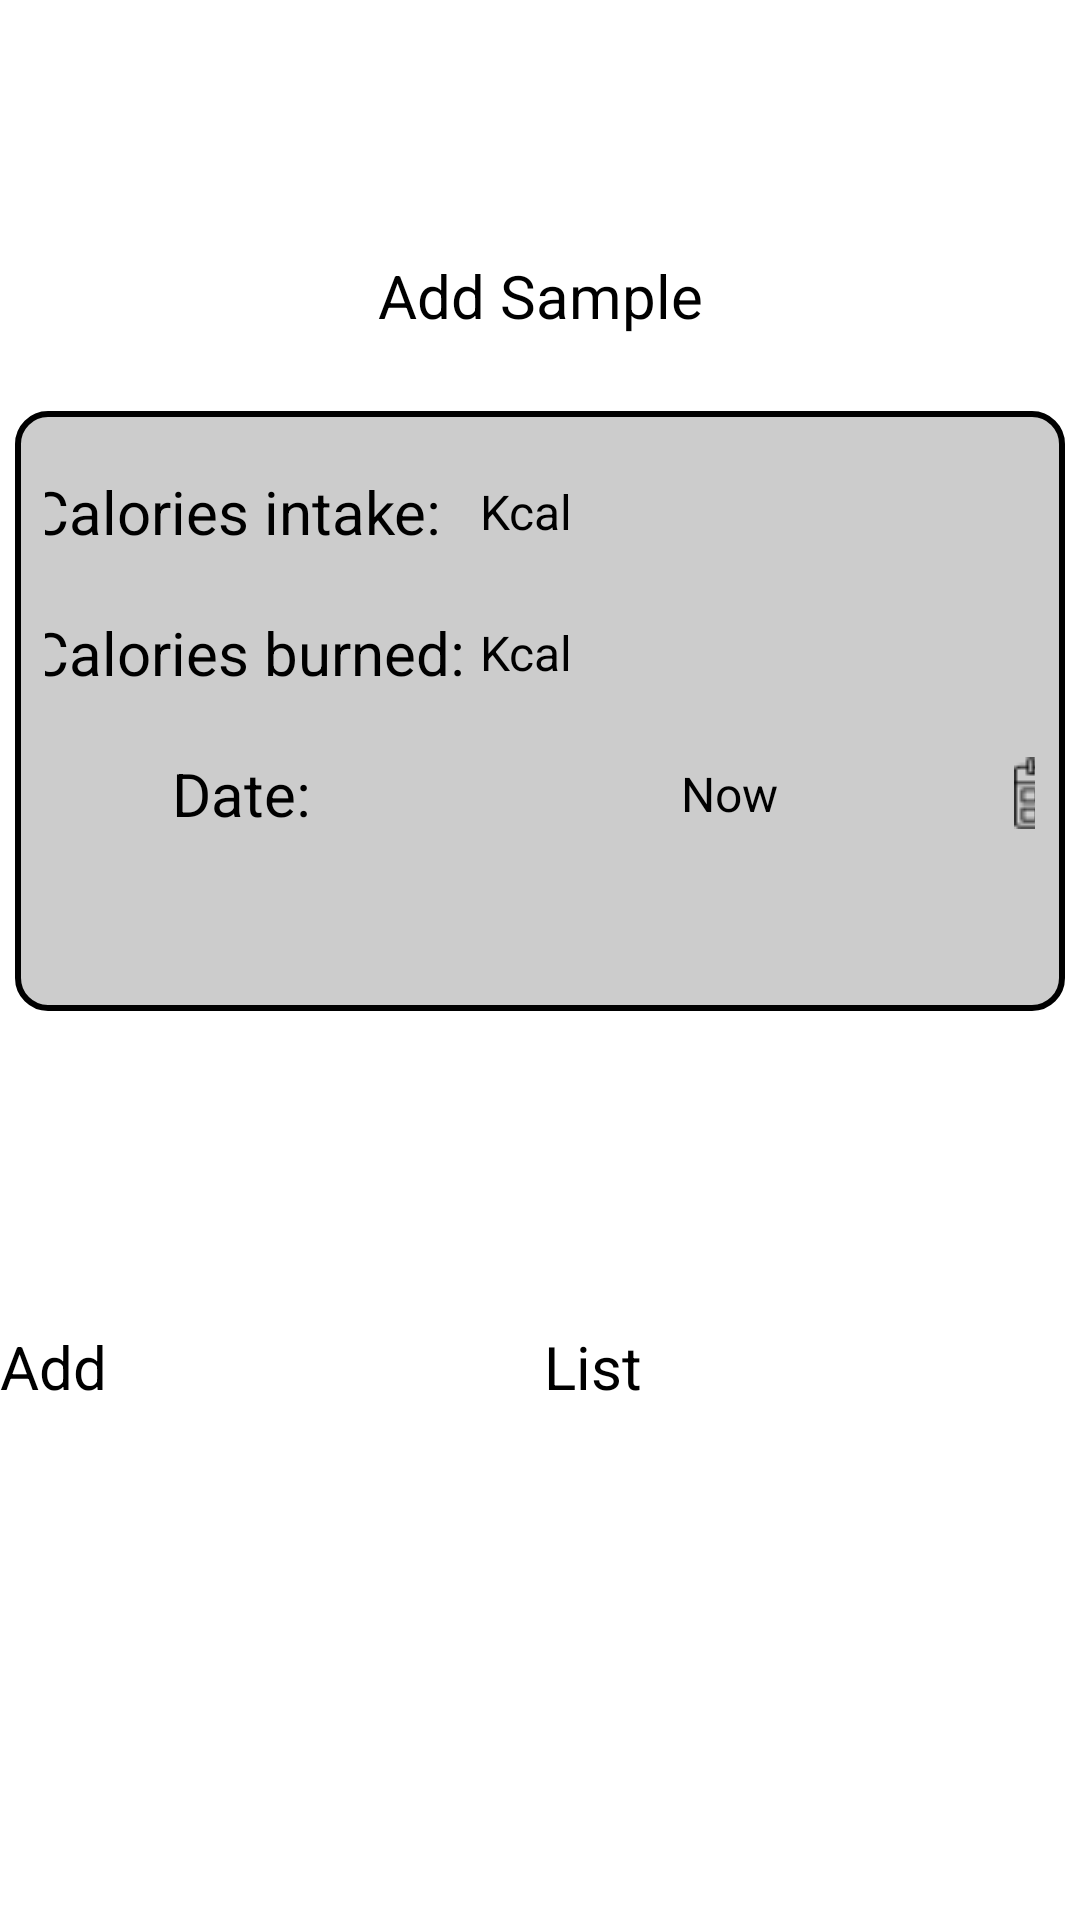

Reconstruct the res/layout file that produces this screen, plus the resources it refers to.
<!-- AndroidManifest.xml: application theme Theme.MyApplication2 -->
<!-- res/layout/vtt_activity_calories.xml -->
<?xml version="1.0" encoding="utf-8"?>
<LinearLayout xmlns:android="http://schemas.android.com/apk/res/android"
    xmlns:app="http://schemas.android.com/apk/res-auto"
    xmlns:tools="http://schemas.android.com/tools"
    android:layout_width="match_parent"
    android:layout_height="match_parent"
    android:orientation="vertical"
    tools:context=".vutungtam.activity.CaloriesActivity">

    <TableRow
        android:layout_width="match_parent"
        android:layout_height="@dimen/toolbar_height"
        android:background="@drawable/primary_color_background">

        <include
            layout="@layout/cm_button_back"
            android:layout_marginTop="15dp"
            android:layout_marginLeft="10dp"
            android:layout_width="35dp"
            android:layout_height="35dp" />

        <TextView
            android:id="@+id/textView"
            android:layout_width="wrap_content"
            android:layout_height="wrap_content"
            android:text="Calories"
            android:layout_marginTop="10dp"
            android:layout_marginLeft="50dp"
            android:textSize="@dimen/title_large"
            android:textColor="@color/white"/>
    </TableRow>
    <TextView
        android:layout_width="match_parent"
        android:layout_height="wrap_content"
        android:layout_marginTop="20dp"
        android:text="Add Sample"
        android:gravity="center"
        android:textSize="@dimen/label_large"
        android:layout_marginBottom="20dp"/>
    <TableLayout
        android:layout_width="match_parent"
        android:layout_height="200dp"
        android:background="@drawable/table_background"
        android:padding="10dp"
        android:layout_margin="5dp"
        android:stretchColumns="*">
    <TableRow
        android:layout_width="match_parent"
        android:layout_height="100dp"
        android:gravity="center"
        android:layout_marginTop="10dp"
        android:layout_marginBottom="20dp">

        <TextView
            android:id="@+id/textView2"
            android:layout_width="wrap_content"
            android:layout_height="wrap_content"
            android:text="Calories intake: "
            android:textSize="@dimen/label_large"/>

        <EditText
            android:id="@+id/edtIntake"
            android:layout_width="wrap_content"
            android:layout_height="wrap_content"
            android:ems="10"
            android:hint="Kcal"
            android:inputType="number"
            android:textSize="@dimen/content_large"/>

    </TableRow>

    <TableRow
        android:layout_width="match_parent"
        android:layout_height="100dp"
        android:gravity="center"
        android:layout_marginBottom="20dp">

        <TextView
            android:id="@+id/textView3"
            android:layout_width="wrap_content"
            android:layout_height="wrap_content"
            android:textSize="@dimen/label_large"
            android:text="Calories burned: " />

        <EditText
            android:id="@+id/edtBurned"
            android:layout_width="wrap_content"
            android:layout_height="wrap_content"
            android:ems="10"
            android:hint="Kcal"
            android:inputType="number"
            android:textSize="@dimen/content_large"/>
    </TableRow>

    <TableRow
        android:layout_width="match_parent"
        android:layout_height="100dp"
        android:gravity="center">

        <TextView
            android:id="@+id/textView4"
            android:layout_width="0dp"
            android:layout_height="wrap_content"
            android:gravity="center"
            android:text="Date: "
            android:layout_marginLeft="20dp"
            android:textSize="@dimen/label_large" />

        <TextView
            android:id="@+id/txtDate"
            android:layout_width="150dp"
            android:gravity="center"
            android:layout_height="wrap_content"
            android:layout_marginLeft="20dp"
            android:layout_marginRight="20dp"
            android:textSize="@dimen/content_large"
            android:text="Now" />

        <ImageButton
            android:id="@+id/imgDate"
            android:layout_width="wrap_content"
            android:layout_height="wrap_content"
            android:src="@drawable/date" />
    </TableRow>
    </TableLayout>
    <TableRow
        android:layout_width="match_parent"
        android:layout_height="wrap_content"
        android:layout_marginTop="100dp"
        android:gravity="center">

        <Button
            android:id="@+id/btnAdd"
            android:layout_width="wrap_content"
            android:layout_height="wrap_content"
            android:text="Add"
            android:backgroundTint="@color/accent_color"
            android:layout_weight="1"
            android:textSize="@dimen/label_large"/>

        <Button
            android:id="@+id/btnList"
            android:layout_width="wrap_content"
            android:layout_height="wrap_content"
            android:text="List"
            android:backgroundTint="@color/accent_color"
            android:layout_weight="1"
            android:textSize="@dimen/label_large"/>
    </TableRow>
</LinearLayout>
<!-- res/layout/cm_button_back.xml (included above) -->
<?xml version="1.0" encoding="utf-8"?>
<ImageButton xmlns:android="http://schemas.android.com/apk/res/android"
    android:id="@+id/custom_back_button"
    android:layout_width="40dp"
    android:layout_height="40dp"
    android:layout_marginTop="10dp"
    android:layout_marginLeft="10dp"
    android:onClick="back"
    android:background="@drawable/back"/>
<!-- resources referenced by this layout -->
<resources>
  <color name="accent_color">#C688EB</color>
  <color name="white">#FFFFFFFF</color>
  <dimen name="content_large">16sp</dimen>
  <dimen name="label_large">20sp</dimen>
  <dimen name="title_large">40sp</dimen>
  <dimen name="toolbar_height">65dp</dimen>
  <!-- drawable date: png bitmap (drawable, 684 bytes) -->
  <!-- drawable table_background (drawable-mdpi) -->
  <shape xmlns:tools="http://schemas.android.com/tools"
      xmlns:android="http://schemas.android.com/apk/res/android"
      tools:ignore="MissingDefaultResource">
      <corners android:radius="10dp"/>
      <solid android:color="#CCCCCC" />
      <stroke
          android:width="2dp"
          android:color="#000000" />
  </shape>
</resources>
